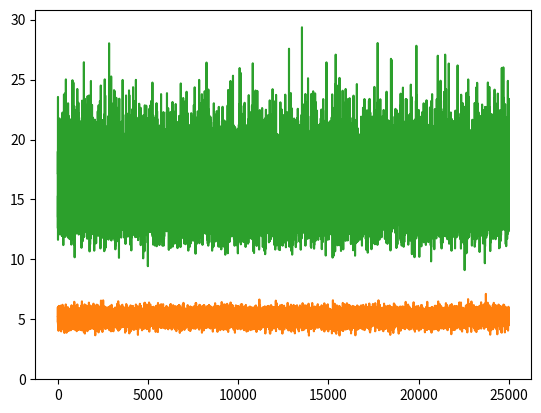

Source code (Python):
#Bayesian Inference for the parameters of a normal distribution, using a normal-gamma prior.
import math
import numpy as np
import pandas as pd
import matplotlib.pyplot as plt

x = np.random.normal(loc = 5.7, scale = 4, size = 100)
plt.hist(x)

#print(x.var())
#print(x.mean())

#Initial values
init = [0.0, 1.0]

#Prior hyperparameters
priorMu = [0.0, 100.0]
priorSig = [0.1, 0.1]

#Defining functions for MCMC

#Function to update the mean
def updateMu(sig, x, priorMu):
    n = len(x)
    sigMuPost = 1/(n/sig + 1/priorMu[1])
    mMuPost = sigMuPost * (sum(x)/sig + priorMu[0]/priorMu[1])
    
    return np.random.normal(loc = mMuPost, scale = math.sqrt(sigMuPost), size = 1)

#Function to update the variance
def updateSig(mu, x, priorSig):
    n = len(x)
    aPost = n/2 + priorSig[0]
    sumsq = sum((x - mu)**2)
    bPost = sumsq/2 + priorSig[1]
    
    return 1/np.random.gamma(shape = aPost, scale = 1/bPost, size = 1)

#Defining MCMC function
def MCMC(x, priorMu, priorSig, init, niter = 50000, burnin = 25000):
    post = np.zeros(shape = (niter, 2))
    for i in range(niter):
        if i == 0 :
            post[i,0] = updateMu(init[1], x, priorMu)
            post[i,1] = updateSig(init[0], x, priorSig)
        else :
            post[i,0] = updateMu(post[i-1,1], x, priorMu)
            post[i,1] = updateSig(post[i-1,0], x, priorSig)
        print(i)
    
    return pd.DataFrame(post[(burnin):,], columns = ["mean", "variance"])
      
#How do I indicate I got out of the function?    
df = MCMC(x, priorMu, priorSig, init)
df.head()
df.mean()
df.var()

plt.plot(df[["mean"]])
plt.plot(df[["variance"]])
